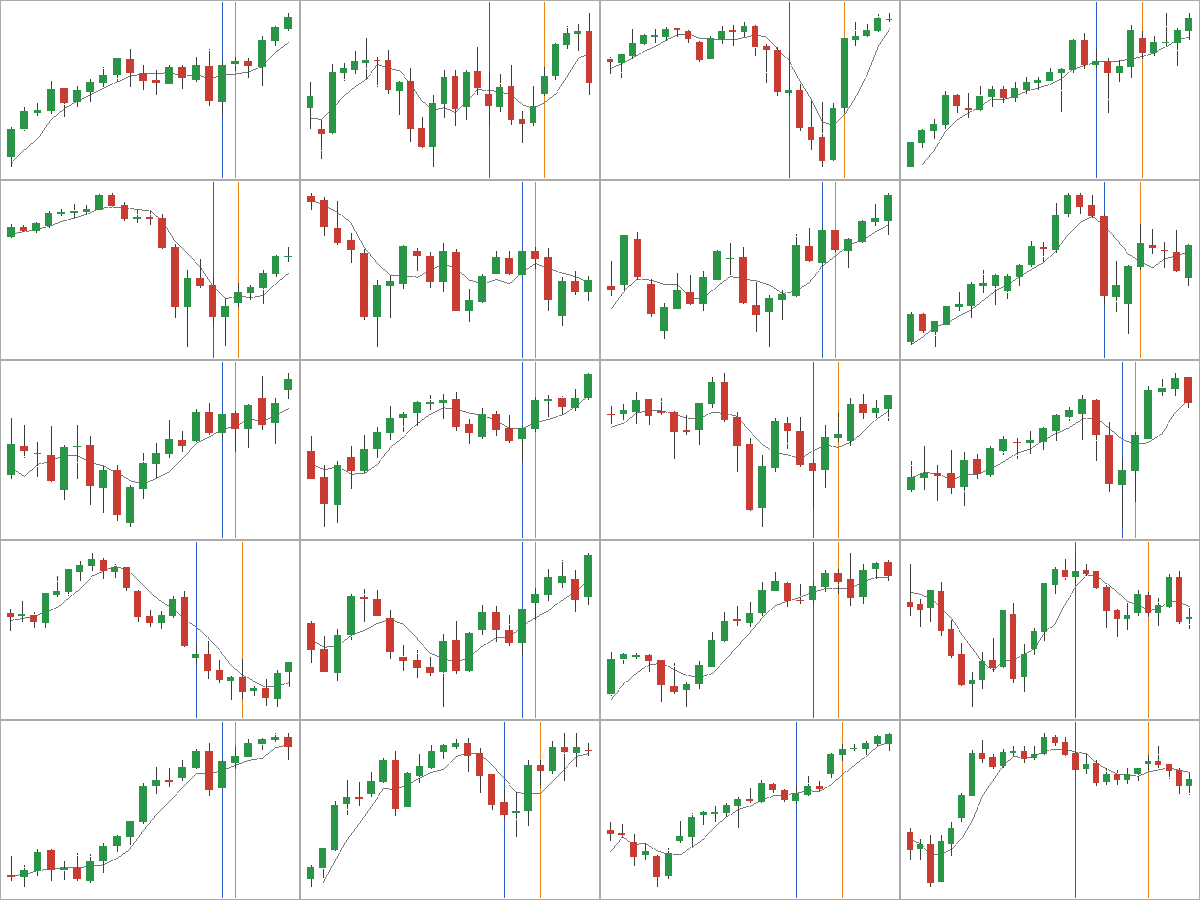

Data behind this chart, as committed beside it:
signal, ibs, exit_day, exit_ibs, exit_close, prev_high, hold, ret_pct, rule_holds
2013-11-07T00:00, 0.103, 2013-11-08T00:00, 0.92, 1769, 1778, 1, 1.157, True
2014-03-21T00:00, 0.142, 2014-03-28T00:00, 0.48, 1858, 1855, 5, -0.093, True
2014-12-10T00:00, 0.082, 2014-12-17T00:00, 0.911, 2014, 2018, 5, -0.686, True
2017-10-23T00:00, 0.097, 2017-10-27T00:00, 0.907, 2581, 2567, 4, 0.364, True
2018-02-07T00:00, 0.079, 2018-02-09T00:00, 0.841, 2622, 2688, 2, -1.548, True
2019-08-20T00:00, 0.032, 2019-08-21T00:00, 0.99, 2931, 2931, 1, 1.27, True
2020-05-19T00:00, 0.048, 2020-05-20T00:00, 0.936, 2976, 2980, 1, 1.927, True
2020-06-10T00:00, 0.089, 2020-06-15T00:00, 0.985, 3078, 3088, 3, -3.433, True
2020-07-07T00:00, 0.056, 2020-07-08T00:00, 0.976, 3175, 3193, 1, 0.922, True
2021-03-24T00:00, 0.093, 2021-03-25T00:00, 0.967, 3917, 3942, 1, 0.511, True
2021-05-18T00:00, 0.034, 2021-05-20T00:00, 0.806, 4157, 4127, 2, 0.823, True
2021-08-18T00:00, 0.124, 2021-08-19T00:00, 0.824, 4407, 4454, 1, 0.279, True
2022-08-26T00:00, 0.003, 2022-09-01T00:00, 0.948, 3967, 4017, 4, -1.492, True
2022-10-20T00:00, 0.115, 2022-10-21T00:00, 0.964, 3754, 3737, 1, 2.88, True
2023-07-21T00:00, 0.135, 2023-07-25T00:00, 0.852, 4576, 4564, 2, 0.807, True
2023-08-31T00:00, 0.14, 2023-09-11T00:00, 0.835, 4485, 4474, 7, -0.724, True
2023-12-20T00:00, 0.106, 2023-12-21T00:00, 0.949, 4748, 4778, 1, 0.885, True
2024-01-03T00:00, 0.158, 2024-01-08T00:00, 0.934, 4760, 4722, 3, 0.984, True
2025-05-06T00:00, 0.15, 2025-05-12T00:00, 0.943, 5849, 5693, 4, 4.524, True
2026-08-17T00:00, 0.021, 2026-08-26T00:00, 0.982, 7695, 7698, 7, -0.576, True
